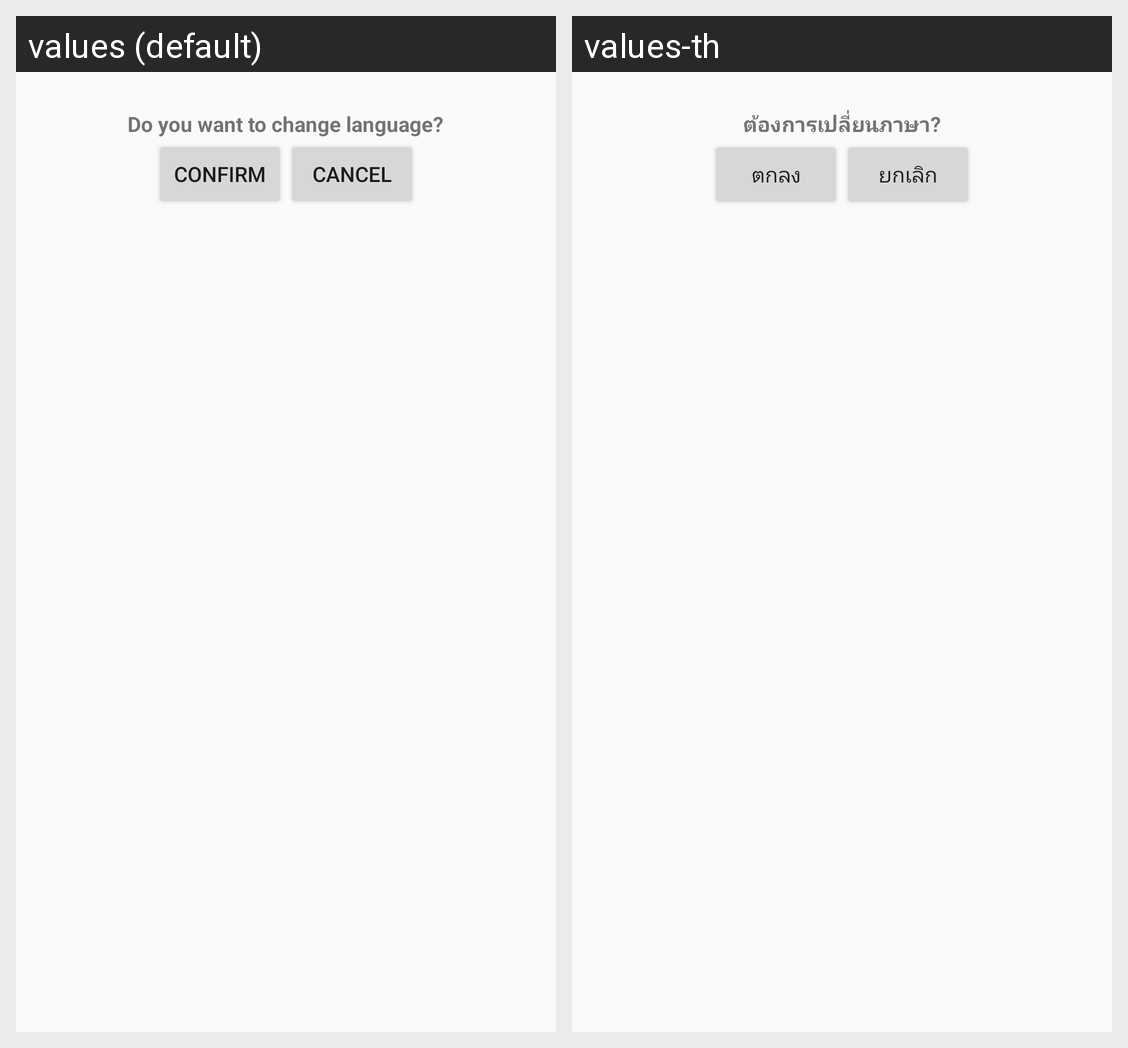

This grid shows one Android layout under two languages. Give, for every string resource on the screen, its name, the default text and each shown locale's text.
Android screen res/layout/popup_confirm.xml rendered under 2 locales, left to right: values (default), values-th. Device: Nexus 5 (rendered at 1080×1920; each locale shown at half size, 540×960, under a caption strip naming it); theme AppTheme.
Strings drawn on this screen, with the default value and each locale's value (text and hints the layout hard-codes, and strings that could not be matched under every locale, appear in the picture but are not listed):

reapp
  values: Do you want to change language?
  values-th: ต้องการเปลี่ยนภาษา?

con
  values: Confirm
  values-th: ตกลง

cancel
  values: Cancel
  values-th: ยกเลิก
